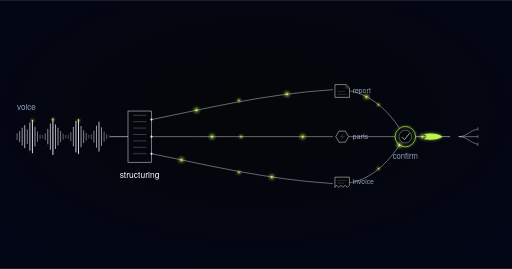
t = 0.00 s
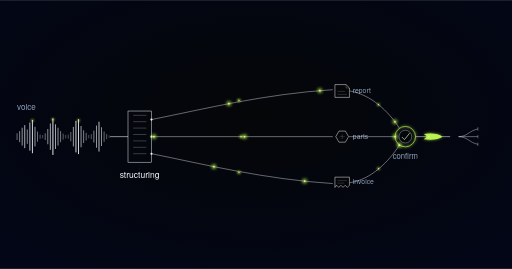
t = 1.08 s
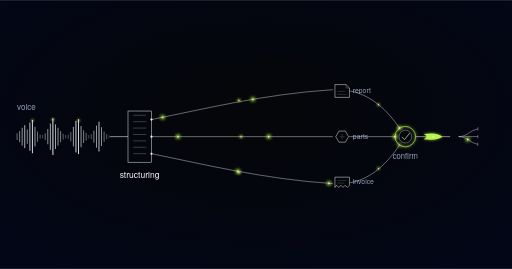
t = 1.88 s
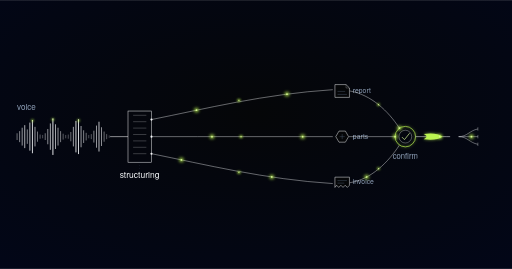
t = 3.00 s
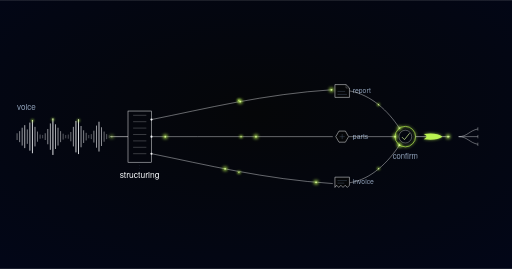
t = 4.46 s
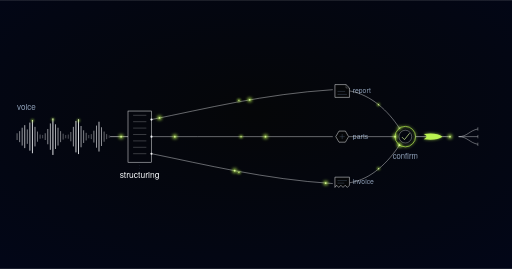
t = 4.77 s

The animated SVG that drew these frames (rendered in a browser with its animation timeline set to each time). Animation: 22 SMIL elements (animate=8,animateMotion=14); one cycle of 6.00 s, repeats indefinitely.

<svg xmlns="http://www.w3.org/2000/svg" xmlns:xlink="http://www.w3.org/1999/xlink" viewBox="0 0 1200 630" role="img" aria-label="Field service voice-to-report schematic: a voice waveform enters a structuring comb that separates it into three rails ending in report, parts, and invoice nozzles; the rails converge on a one-tap confirm node before exiting">
  <style>
    @media (prefers-reduced-motion: reduce) {
      .field-service-reporting-pulse { display: none; }
    }
  </style>

  <defs>
    <radialGradient id="vig" cx="50%" cy="42%" r="78%">
      <stop offset="0%" stop-color="#050608"/>
      <stop offset="100%" stop-color="#020618"/>
    </radialGradient>
    <filter id="glow" x="-250%" y="-250%" width="600%" height="600%">
      <feGaussianBlur stdDeviation="4"/>
    </filter>
    <g id="pulse">
      <circle r="5.5" fill="#bbf451" opacity="0.8" filter="url(#glow)"/>
      <circle r="2" fill="#d8f999"/>
    </g>
    <g id="swoosh">
      <path d="M -22 -6 Q 8 -10 22 0 Q 8 10 -22 6 Q -8 0 -22 -6 Z" fill="#bbf451" filter="url(#glow)" opacity="0.7"/>
      <path d="M -22 -6 Q 8 -10 22 0 Q 8 10 -22 6 Q -8 0 -22 -6 Z" fill="#bbf451"/>
    </g>
  </defs>

  <rect width="1200" height="630" fill="url(#vig)"/>

  <!-- voice waveform entering from the left -->
  <g stroke="#f8fafc" stroke-linecap="round">
    <line x1="40" y1="313" x2="40" y2="327" stroke-width="2" opacity="0.5"/>
    <line x1="46" y1="308" x2="46" y2="332" stroke-width="2" opacity="0.6"/>
    <line x1="52" y1="300" x2="52" y2="340" stroke-width="2" opacity="0.7"/>
    <line x1="58" y1="294" x2="58" y2="346" stroke-width="2" opacity="0.8"/>
    <line x1="64" y1="304" x2="64" y2="336" stroke-width="2" opacity="0.6"/>
    <line x1="70" y1="288" x2="70" y2="352" stroke-width="2" opacity="0.85"/>
    <line x1="76" y1="282" x2="76" y2="358" stroke-width="2.2" opacity="0.9"/>
    <line x1="82" y1="298" x2="82" y2="342" stroke-width="2" opacity="0.7"/>
    <line x1="88" y1="309" x2="88" y2="331" stroke-width="2" opacity="0.55"/>
    <line x1="94" y1="316" x2="94" y2="324" stroke-width="2" opacity="0.4"/>
    <line x1="100" y1="317" x2="100" y2="323" stroke-width="2" opacity="0.35"/>
    <line x1="106" y1="313" x2="106" y2="327" stroke-width="2" opacity="0.5"/>
    <line x1="112" y1="303" x2="112" y2="337" stroke-width="2" opacity="0.65"/>
    <line x1="118" y1="290" x2="118" y2="350" stroke-width="2" opacity="0.8"/>
    <line x1="124" y1="278" x2="124" y2="362" stroke-width="2.3" opacity="0.92"/>
    <line x1="130" y1="292" x2="130" y2="348" stroke-width="2" opacity="0.8"/>
    <line x1="136" y1="300" x2="136" y2="340" stroke-width="2" opacity="0.68"/>
    <line x1="142" y1="308" x2="142" y2="332" stroke-width="2" opacity="0.55"/>
    <line x1="148" y1="314" x2="148" y2="326" stroke-width="2" opacity="0.42"/>
    <line x1="154" y1="317" x2="154" y2="323" stroke-width="2" opacity="0.35"/>
    <line x1="160" y1="316" x2="160" y2="324" stroke-width="2" opacity="0.35"/>
    <line x1="166" y1="310" x2="166" y2="330" stroke-width="2" opacity="0.5"/>
    <line x1="172" y1="298" x2="172" y2="342" stroke-width="2" opacity="0.7"/>
    <line x1="178" y1="284" x2="178" y2="356" stroke-width="2.2" opacity="0.88"/>
    <line x1="184" y1="280" x2="184" y2="360" stroke-width="2.2" opacity="0.9"/>
    <line x1="190" y1="296" x2="190" y2="344" stroke-width="2" opacity="0.72"/>
    <line x1="196" y1="306" x2="196" y2="334" stroke-width="2" opacity="0.6"/>
    <line x1="202" y1="312" x2="202" y2="328" stroke-width="2" opacity="0.48"/>
    <line x1="208" y1="317" x2="208" y2="323" stroke-width="2" opacity="0.35"/>
    <line x1="214" y1="315" x2="214" y2="325" stroke-width="2" opacity="0.4"/>
    <line x1="220" y1="307" x2="220" y2="333" stroke-width="2" opacity="0.6"/>
    <line x1="226" y1="295" x2="226" y2="345" stroke-width="2" opacity="0.75"/>
    <line x1="232" y1="286" x2="232" y2="354" stroke-width="2.1" opacity="0.85"/>
    <line x1="238" y1="299" x2="238" y2="341" stroke-width="2" opacity="0.68"/>
    <line x1="244" y1="309" x2="244" y2="331" stroke-width="2" opacity="0.5"/>
    <line x1="250" y1="315" x2="250" y2="325" stroke-width="2" opacity="0.4"/>
    <line x1="256" y1="318" x2="256" y2="322" stroke-width="2" opacity="0.3"/>
  </g>
  <use xlink:href="#pulse" transform="translate(76,282) scale(0.55)"/>
  <use xlink:href="#pulse" transform="translate(124,280) scale(0.55)"/>
  <use xlink:href="#pulse" transform="translate(184,282) scale(0.55)"/>
  <text x="40" y="258" font-family="'Space Grotesk', 'Helvetica Neue', Arial, sans-serif" font-size="19" fill="#90a1b9">voice</text>

  <!-- structuring comb -->
  <path id="field-service-reporting-in" d="M 258 320 L 300 320" stroke="#f8fafc" stroke-width="1.3" fill="none"/>
  <rect x="300" y="260" width="55" height="120" fill="none" stroke="#f8fafc" stroke-width="1.3" opacity="0.85"/>
  <g stroke="#f8fafc" stroke-width="1" opacity="0.5">
    <line x1="312" y1="270" x2="343" y2="270"/>
    <line x1="312" y1="285" x2="343" y2="285"/>
    <line x1="312" y1="300" x2="343" y2="300"/>
    <line x1="312" y1="315" x2="343" y2="315"/>
    <line x1="312" y1="330" x2="343" y2="330"/>
    <line x1="312" y1="345" x2="343" y2="345"/>
    <line x1="312" y1="360" x2="343" y2="360"/>
  </g>
  <g fill="#f8fafc">
    <circle cx="355" cy="280" r="2.5"/>
    <circle cx="355" cy="320" r="2.5"/>
    <circle cx="355" cy="360" r="2.5"/>
  </g>
  <text x="327" y="418" text-anchor="middle" font-family="'Space Grotesk', 'Helvetica Neue', Arial, sans-serif" font-size="20" fill="#f8fafc">structuring</text>
  <path d="M 327 380 V 405" stroke="#62748e" stroke-width="1" stroke-dasharray="2 5" opacity="0.4" fill="none"/>

  <!-- three rails to distinct nozzles -->
  <g stroke="#f8fafc" fill="none" stroke-width="1.1">
    <path id="field-service-reporting-rail1" d="M 355 280 C 480 255, 620 220, 780 210" opacity="0.85"/>
    <path id="field-service-reporting-rail2" d="M 355 320 C 500 320, 640 320, 780 320" opacity="0.85"/>
    <path id="field-service-reporting-rail3" d="M 355 360 C 480 385, 620 420, 780 430" opacity="0.85"/>
  </g>
  <use xlink:href="#pulse" transform="translate(560,235) scale(0.7)"/>
  <use xlink:href="#pulse" transform="translate(565,320) scale(0.7)"/>
  <use xlink:href="#pulse" transform="translate(560,404) scale(0.7)"/>

  <!-- report nozzle: page with folded corner -->
  <path d="M 785 198 H 811 L 819 206 V 228 H 785 Z" fill="#050608" stroke="#f8fafc" stroke-width="1.1"/>
  <path d="M 811 198 V 206 H 819" fill="none" stroke="#f8fafc" stroke-width="0.8" opacity="0.6"/>
  <g stroke="#62748e" stroke-width="1" opacity="0.8">
    <line x1="791" y1="214" x2="809" y2="214"/>
    <line x1="791" y1="221" x2="813" y2="221"/>
  </g>
  <text x="827" y="217" font-family="'Space Grotesk', 'Helvetica Neue', Arial, sans-serif" font-size="16" fill="#90a1b9">report</text>

  <!-- parts nozzle: hex fitting -->
  <path d="M 817 320 L 809.5 333 L 794.5 333 L 787 320 L 794.5 307 L 809.5 307 Z" fill="#050608" stroke="#f8fafc" stroke-width="1.1"/>
  <path d="M 802 314 V 326 M 796 320 H 808" stroke="#62748e" stroke-width="1" opacity="0.8"/>
  <text x="827" y="325" font-family="'Space Grotesk', 'Helvetica Neue', Arial, sans-serif" font-size="16" fill="#90a1b9">parts</text>

  <!-- invoice nozzle: receipt with torn edge -->
  <path d="M 785 415 H 819 V 434 L 814 439 L 809 434 L 804 439 L 799 434 L 794 439 L 789 434 L 785 439 Z" fill="#050608" stroke="#f8fafc" stroke-width="1.1"/>
  <g stroke="#62748e" stroke-width="1" opacity="0.8">
    <line x1="791" y1="423" x2="813" y2="423"/>
    <line x1="791" y1="429" x2="807" y2="429"/>
  </g>
  <text x="827" y="432" font-family="'Space Grotesk', 'Helvetica Neue', Arial, sans-serif" font-size="16" fill="#90a1b9">invoice</text>

  <!-- rails converge on the confirm node -->
  <g stroke="#f8fafc" fill="none" stroke-width="1.1">
    <path id="field-service-reporting-conv1" d="M 820 213 C 870 222, 910 260, 936 300" opacity="0.85"/>
    <path id="field-service-reporting-conv2" d="M 818 320 L 926 320" opacity="0.85"/>
    <path id="field-service-reporting-conv3" d="M 820 428 C 870 420, 910 380, 936 340" opacity="0.85"/>
  </g>
  <use xlink:href="#pulse" transform="translate(887,245) scale(0.6)"/>
  <use xlink:href="#pulse" transform="translate(887,395) scale(0.6)"/>

  <!-- lime-ringed node: one-tap confirm -->
  <circle cx="950" cy="320" r="24" fill="none" stroke="#bbf451" stroke-width="1.6" filter="url(#glow)" opacity="0.7"/>
  <circle class="field-service-reporting-pulse" cx="950" cy="320" r="24" fill="none" stroke="#bbf451" stroke-width="1.6" filter="url(#glow)" opacity="0">
    <animate attributeName="opacity" values="0;0.55;0" dur="3s" repeatCount="indefinite"/>
  </circle>
  <circle cx="950" cy="320" r="24" fill="none" stroke="#bbf451" stroke-width="1.6"/>
  <circle cx="950" cy="320" r="15" fill="none" stroke="#f8fafc" stroke-width="1" opacity="0.75"/>
  <path d="M 942 321 L 948 327 L 960 312" fill="none" stroke="#d8f999" stroke-width="1.6"/>
  <text x="950" y="372" text-anchor="middle" font-family="'Space Grotesk', 'Helvetica Neue', Arial, sans-serif" font-size="18" fill="#90a1b9">confirm</text>

  <!-- exits, released to the field-service system -->
  <path id="field-service-reporting-exit" d="M 974 320 C 1010 320, 1030 320, 1055 320" stroke="#f8fafc" stroke-width="1.2" fill="none"/>
  <use xlink:href="#swoosh" transform="translate(1015,320)"/>
  <g stroke="#f8fafc" fill="none" stroke-width="1.1" opacity="0.8">
    <path id="field-service-reporting-fan1" d="M 1075 320 C 1095 320, 1100 306, 1120 302"/>
    <path id="field-service-reporting-fan2" d="M 1075 320 L 1120 320"/>
    <path id="field-service-reporting-fan3" d="M 1075 320 C 1095 320, 1100 334, 1120 338"/>
  </g>
  <g stroke="#f8fafc" stroke-width="1.2" opacity="0.6">
    <path d="M 1120 298 v 8"/>
    <path d="M 1120 316 v 8"/>
    <path d="M 1120 334 v 8"/>
  </g>

  <!-- ==== motion: travelling pulses on the existing flow paths, 6s seamless loop ====
       Stagger uses negative begin offsets so every dot is already mid-path at t=0:
       state at t=6s is identical to t=0s, with no dot parked off-path. -->

  <!-- the technician talks; it enters the structuring comb -->
  <use class="field-service-reporting-pulse" xlink:href="#pulse" opacity="0">
    <animateMotion dur="6s" repeatCount="indefinite" begin="-1.6s" calcMode="linear" keyPoints="0;1;1" keyTimes="0;0.1;1"><mpath href="#field-service-reporting-in" xlink:href="#field-service-reporting-in"/></animateMotion>
    <animate attributeName="opacity" dur="6s" repeatCount="indefinite" begin="-1.6s" values="0;1;1;0;0" keyTimes="0;0.02;0.085;0.12;1"/>
  </use>

  <!-- report, parts and invoice separate onto their own rails -->
  <use class="field-service-reporting-pulse" xlink:href="#pulse">
    <animateMotion dur="6s" repeatCount="indefinite" begin="-1.5s"><mpath href="#field-service-reporting-rail1" xlink:href="#field-service-reporting-rail1"/></animateMotion>
  </use>
  <use class="field-service-reporting-pulse" xlink:href="#pulse">
    <animateMotion dur="6s" repeatCount="indefinite" begin="-4.5s"><mpath href="#field-service-reporting-rail1" xlink:href="#field-service-reporting-rail1"/></animateMotion>
  </use>
  <use class="field-service-reporting-pulse" xlink:href="#pulse">
    <animateMotion dur="6s" repeatCount="indefinite" begin="-2s"><mpath href="#field-service-reporting-rail2" xlink:href="#field-service-reporting-rail2"/></animateMotion>
  </use>
  <use class="field-service-reporting-pulse" xlink:href="#pulse">
    <animateMotion dur="6s" repeatCount="indefinite" begin="-5s"><mpath href="#field-service-reporting-rail2" xlink:href="#field-service-reporting-rail2"/></animateMotion>
  </use>
  <use class="field-service-reporting-pulse" xlink:href="#pulse">
    <animateMotion dur="6s" repeatCount="indefinite" begin="-4s"><mpath href="#field-service-reporting-rail3" xlink:href="#field-service-reporting-rail3"/></animateMotion>
  </use>
  <use class="field-service-reporting-pulse" xlink:href="#pulse">
    <animateMotion dur="6s" repeatCount="indefinite" begin="-1s"><mpath href="#field-service-reporting-rail3" xlink:href="#field-service-reporting-rail3"/></animateMotion>
  </use>

  <!-- all three arrive at the confirm node and WAIT for the morning tap -->
  <use class="field-service-reporting-pulse" xlink:href="#pulse" opacity="0">
    <animateMotion dur="6s" repeatCount="indefinite" begin="-0.5s" calcMode="linear" keyPoints="0;1;1" keyTimes="0;0.3;1"><mpath href="#field-service-reporting-conv1" xlink:href="#field-service-reporting-conv1"/></animateMotion>
    <animate attributeName="opacity" dur="6s" repeatCount="indefinite" begin="-0.5s" values="0;1;1;1;0" keyTimes="0;0.04;0.3;0.78;1"/>
  </use>
  <use class="field-service-reporting-pulse" xlink:href="#pulse" opacity="0">
    <animateMotion dur="6s" repeatCount="indefinite" begin="-3.5s" calcMode="linear" keyPoints="0;1;1" keyTimes="0;0.3;1"><mpath href="#field-service-reporting-conv3" xlink:href="#field-service-reporting-conv3"/></animateMotion>
    <animate attributeName="opacity" dur="6s" repeatCount="indefinite" begin="-3.5s" values="0;1;1;1;0" keyTimes="0;0.04;0.3;0.78;1"/>
  </use>
  <!-- THE EXCEPTION: an ambiguous part reference arrives first and then sits there for
       almost the whole loop. A flagged field waits for the technician; it never guesses. -->
  <use class="field-service-reporting-pulse" xlink:href="#pulse" opacity="0">
    <animateMotion dur="6s" repeatCount="indefinite" begin="0s" calcMode="linear" keyPoints="0;1;1" keyTimes="0;0.18;1"><mpath href="#field-service-reporting-conv2" xlink:href="#field-service-reporting-conv2"/></animateMotion>
    <animate attributeName="opacity" dur="6s" repeatCount="indefinite" begin="0s" values="0;1;1;1;0" keyTimes="0;0.03;0.18;0.93;1"/>
  </use>

  <!-- confirmed, and released to the field-service system -->
  <use class="field-service-reporting-pulse" xlink:href="#pulse">
    <animateMotion dur="6s" repeatCount="indefinite" begin="-1.2s"><mpath href="#field-service-reporting-exit" xlink:href="#field-service-reporting-exit"/></animateMotion>
  </use>
  <use class="field-service-reporting-pulse" xlink:href="#pulse" opacity="0">
    <animateMotion dur="6s" repeatCount="indefinite" begin="-2.4s" calcMode="linear" keyPoints="0;1;1" keyTimes="0;0.1;1"><mpath href="#field-service-reporting-fan1" xlink:href="#field-service-reporting-fan1"/></animateMotion>
    <animate attributeName="opacity" dur="6s" repeatCount="indefinite" begin="-2.4s" values="0;1;1;0;0" keyTimes="0;0.02;0.085;0.12;1"/>
  </use>
  <use class="field-service-reporting-pulse" xlink:href="#pulse" opacity="0">
    <animateMotion dur="6s" repeatCount="indefinite" begin="-3.4s" calcMode="linear" keyPoints="0;1;1" keyTimes="0;0.1;1"><mpath href="#field-service-reporting-fan2" xlink:href="#field-service-reporting-fan2"/></animateMotion>
    <animate attributeName="opacity" dur="6s" repeatCount="indefinite" begin="-3.4s" values="0;1;1;0;0" keyTimes="0;0.02;0.085;0.12;1"/>
  </use>
  <use class="field-service-reporting-pulse" xlink:href="#pulse" opacity="0">
    <animateMotion dur="6s" repeatCount="indefinite" begin="-4.4s" calcMode="linear" keyPoints="0;1;1" keyTimes="0;0.1;1"><mpath href="#field-service-reporting-fan3" xlink:href="#field-service-reporting-fan3"/></animateMotion>
    <animate attributeName="opacity" dur="6s" repeatCount="indefinite" begin="-4.4s" values="0;1;1;0;0" keyTimes="0;0.02;0.085;0.12;1"/>
  </use>
</svg>
